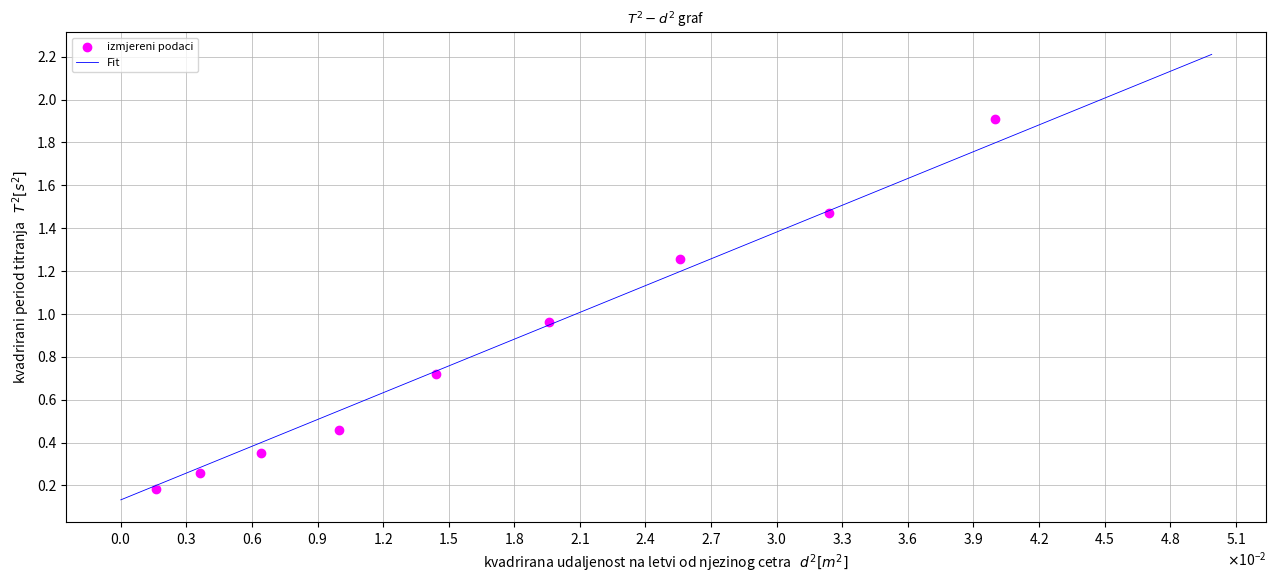

Source code (Python):
import numpy as np
import matplotlib.pyplot as plt
import sys
import matplotlib.ticker as ticker


sys.getdefaultencoding()

nezavisne_varijable = [0.0016, 0.0036, 0.0064, 0.010, 0.0144, 0.0196, 0.0256, 0.0324, 0.04]
zavisne_varijable = [0.1839, 0.2590, 0.3534, 0.4594, 0.7206, 0.9626, 1.2544, 1.4695, 1.9105]

naziv_grafa = '$T^2 - d^2$ graf'

slobodni_clan = 0.133
koeficijent_smjera = 41.634

x = [i for i in np.arange(0.0, 0.05, 0.0001)]
y = [i*koeficijent_smjera+slobodni_clan for i in x]
    

fig = plt.figure(figsize=(16,7), dpi=70)
axes = fig.add_axes([0.15, 0.15, 0.75, 0.70])
plt.rcParams.update({'font.size': 8})           #type: ignore
axes.scatter(nezavisne_varijable, zavisne_varijable, color='magenta')
axes.plot(x, y, color='blue', lw=0.6)
axes.set_xlabel('kvadrirana udaljenost na letvi od njezinog cetra   $d^2 [m^2]$' )
axes.set_ylabel('kvadrirani period titranja   $T^2 [s^2]$' )
axes.grid(lw=0.5)
axes.set_title(naziv_grafa)
axes.legend(['izmjereni podaci', 'Fit'], loc='best')
axes.xaxis.set_major_locator(ticker.MultipleLocator(0.003))   #type: ignore
axes.yaxis.set_major_locator(ticker.MultipleLocator(0.2))   #type: ignore
formatter = ticker.ScalarFormatter(useMathText=True)
formatter.set_scientific(True) 
formatter.set_powerlimits((-1,1)) 
axes.xaxis.set_major_formatter(formatter) 
plt.show()
